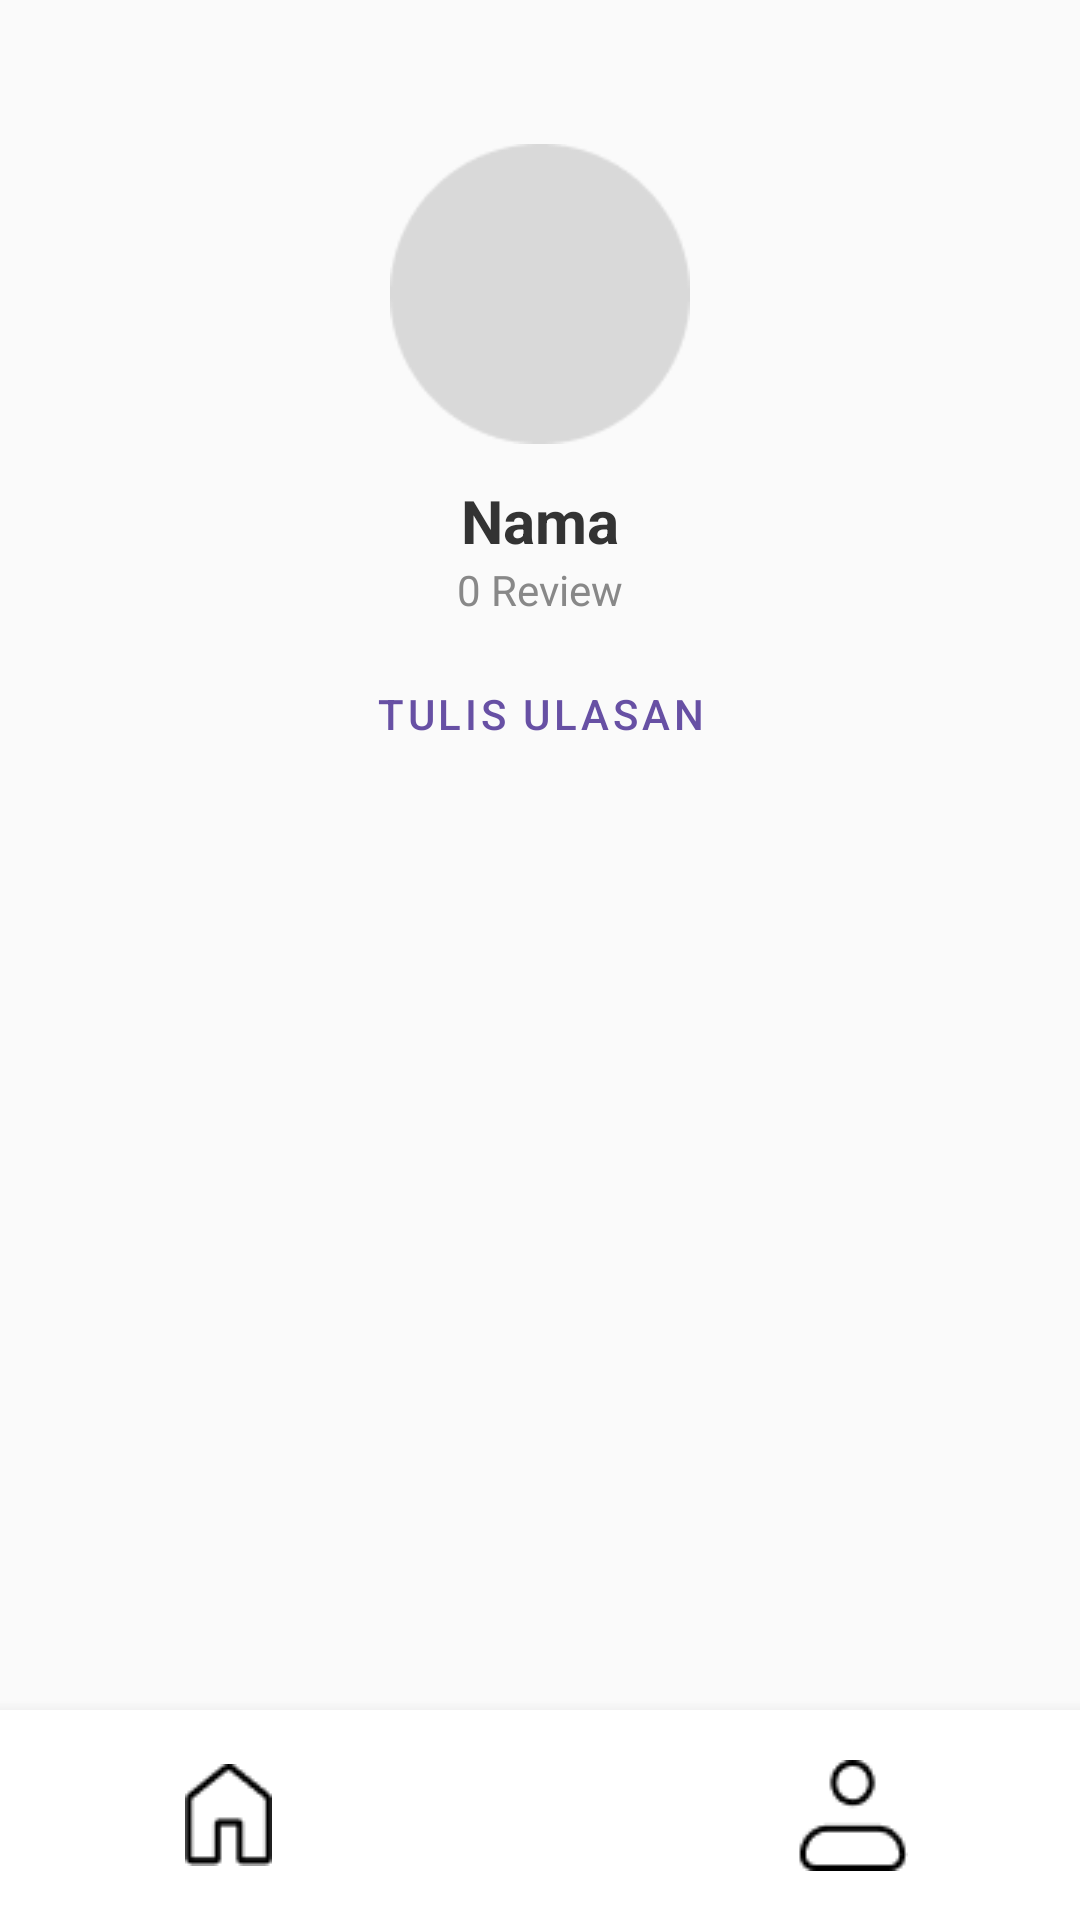

Produce the Android XML layout that renders to this screen, including the resource entries it uses.
<!-- AndroidManifest.xml: application theme Theme.JakSpot -->
<!-- res/layout/activity_profile.xml -->
<?xml version="1.0" encoding="utf-8"?>
<FrameLayout
    xmlns:android="http://schemas.android.com/apk/res/android"
    xmlns:app="http://schemas.android.com/apk/res-auto"
    android:layout_width="match_parent"
    android:layout_height="match_parent"
    android:background="#FAFAFA">

    
    <ScrollView
        android:id="@+id/profileScroll"
        android:layout_width="match_parent"
        android:layout_height="match_parent"
        android:layout_marginBottom="70dp"
        android:padding="24dp">

        <LinearLayout
            android:layout_width="match_parent"
            android:layout_height="wrap_content"
            android:orientation="vertical"
            android:gravity="center_horizontal">

            
            <ImageView
                android:layout_width="100dp"
                android:layout_height="100dp"
                android:layout_marginTop="24dp"
                android:background="@drawable/bg_circle"
                android:scaleType="centerCrop" />

            
            <TextView
                android:layout_marginTop="12dp"
                android:text="Nama"
                android:textSize="20sp"
                android:textStyle="bold"
                android:textColor="#333"
                android:layout_width="wrap_content"
                android:layout_height="wrap_content"/>

            <TextView
                android:text="0 Review"
                android:textColor="#888"
                android:layout_width="wrap_content"
                android:layout_height="wrap_content"/>

            
            <Button
                android:text="Tulis Ulasan"
                android:layout_marginTop="8dp"
                android:layout_marginBottom="32dp"
                android:layout_width="match_parent"
                android:layout_height="wrap_content"
                style="@style/Widget.MaterialComponents.Button.OutlinedButton"
                android:backgroundTint="@android:color/transparent"/>
        </LinearLayout>
    </ScrollView>

    
    <include
        layout="@layout/bottom_nav"
        android:layout_width="match_parent"
        android:layout_height="70dp"
        android:layout_gravity="bottom" />

</FrameLayout>
<!-- res/layout/bottom_nav.xml (included above) -->
<?xml version="1.0" encoding="utf-8"?>
<LinearLayout xmlns:android="http://schemas.android.com/apk/res/android"
    android:id="@+id/bottom_nav"
    android:layout_width="match_parent"
    android:layout_height="70dp"
    android:orientation="horizontal"
    android:gravity="center"
    android:background="@android:color/white"
    android:elevation="8dp"
    android:paddingHorizontal="24dp"
    android:layout_gravity="bottom">

    <ImageButton
        android:id="@+id/nav_home"
        android:layout_width="0dp"
        android:layout_height="match_parent"
        android:layout_weight="1"
        android:background="?attr/selectableItemBackgroundBorderless"
        android:src="@drawable/icon_home"
        android:contentDescription="Home"
        android:scaleType="centerInside"
        android:padding="12dp"
        android:clickable="true"
        android:focusable="true" />

    <ImageButton
        android:id="@+id/nav_explore"
        android:layout_width="0dp"
        android:layout_height="match_parent"
        android:layout_weight="1"
        android:background="?attr/selectableItemBackgroundBorderless"
        android:src="@drawable/icon_location"
        android:contentDescription="Explore"
        android:scaleType="centerInside"
        android:padding="12dp"
        android:clickable="true"
        android:focusable="true" />

    <ImageButton
        android:id="@+id/nav_profile"
        android:layout_width="0dp"
        android:layout_height="match_parent"
        android:layout_weight="1"
        android:background="?attr/selectableItemBackgroundBorderless"
        android:src="@drawable/icon_profile"
        android:contentDescription="Profile"
        android:scaleType="centerInside"
        android:padding="12dp"
        android:clickable="true"
        android:focusable="true" />
</LinearLayout>
<!-- resources referenced by this layout -->
<resources>
  <!-- drawable bg_circle: png bitmap (drawable, 1797 bytes) -->
  <!-- drawable icon_home: png bitmap (drawable, 409 bytes) -->
  <!-- drawable icon_profile: png bitmap (drawable, 536 bytes) -->
  <style name="Theme.JakSpot" parent="Base.Theme.JakSpot" />
  <style name="Base.Theme.JakSpot" parent="Theme.Material3.DayNight.NoActionBar">
          
          
      </style>
</resources>
